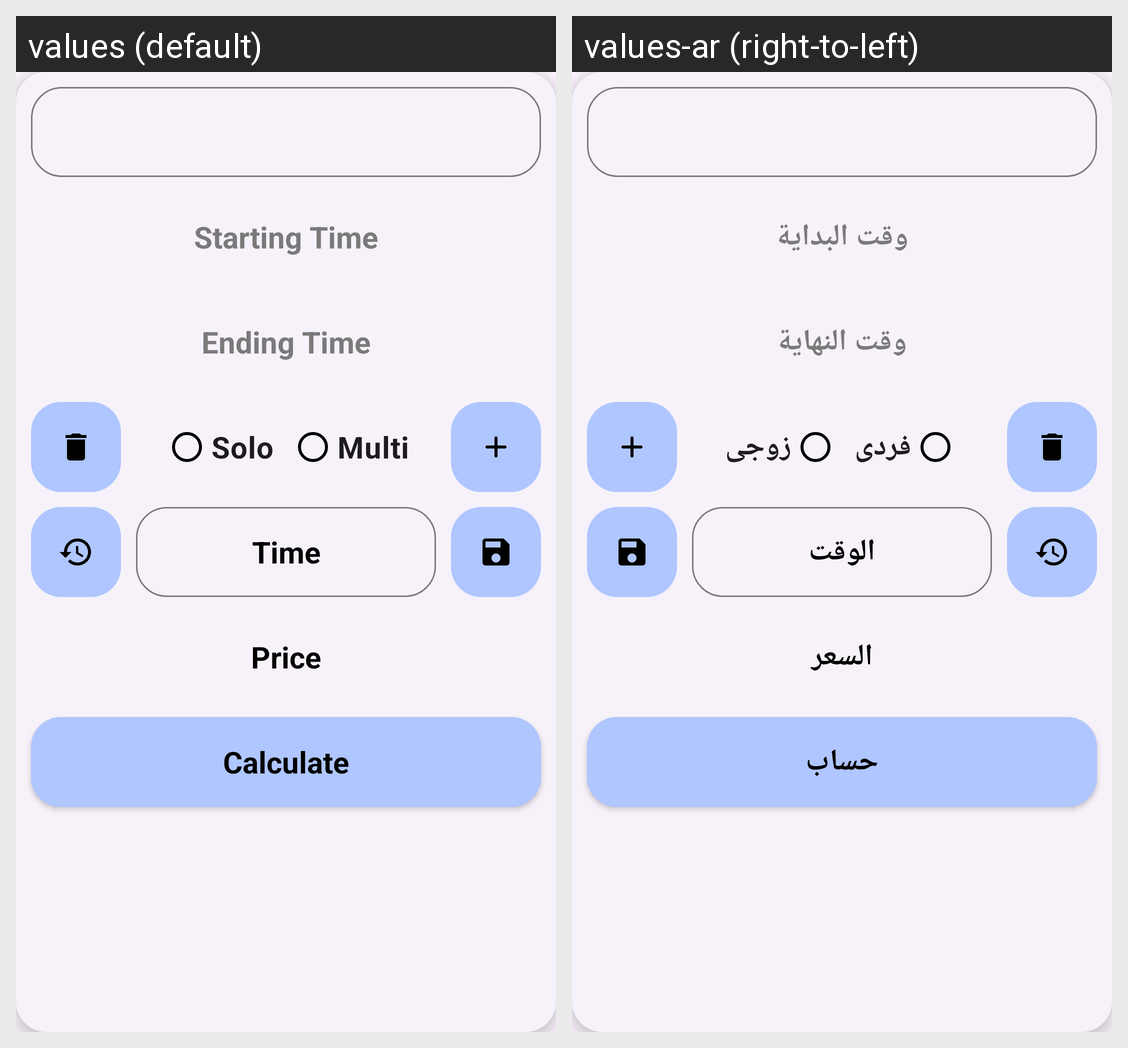

Locale-by-locale string values for the Android screen shown in this grid:
Android screen res/layout/device_row.xml rendered under 2 locales, left to right: values (default), values-ar (right-to-left). Device: Nexus 5 (rendered at 1080×1920; each locale shown at half size, 540×960, under a caption strip naming it); theme Theme.FreeKick.
Strings drawn on this screen, with the default value and each locale's value (text and hints the layout hard-codes, and strings that could not be matched under every locale, appear in the picture but are not listed):

txtStarting
  values: Starting Time
  values-ar: وقت البداية

txtEnding
  values: Ending Time
  values-ar: وقت النهاية

radioButtonIndividual
  values: Solo
  values-ar: فردى

radioButtonMultiplayer
  values: Multi
  values-ar: زوجى

time
  values: Time
  values-ar: الوقت

price
  values: Price
  values-ar: السعر

calculate
  values: Calculate
  values-ar: حساب
